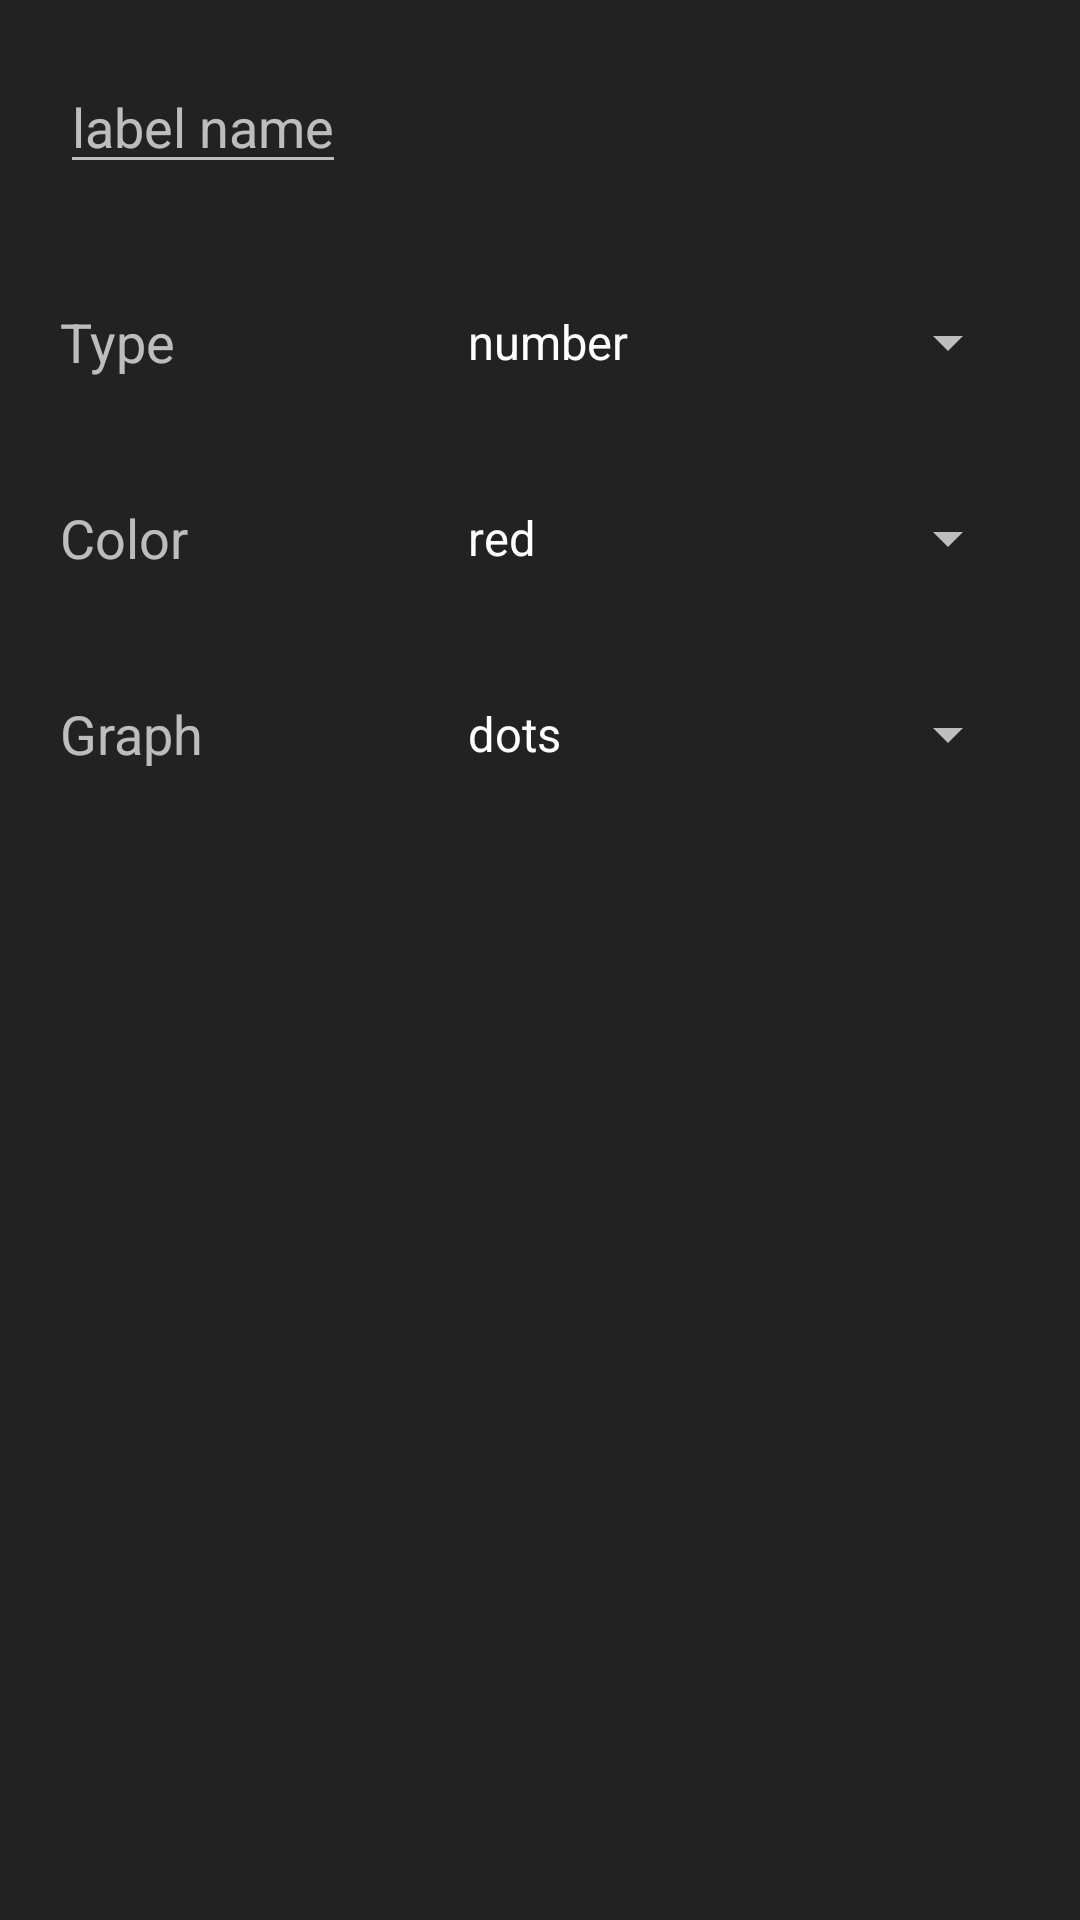

Reconstruct the res/layout file that produces this screen, plus the resources it refers to.
<!-- AndroidManifest.xml: application theme Theme.AppCompat -->
<!-- res/layout/add_kvp.xml -->
<?xml version="1.0" encoding="utf-8"?>
<TableLayout xmlns:android="http://schemas.android.com/apk/res/android"
    android:layout_width="fill_parent"
    android:layout_height="wrap_content"
    android:layout_margin="20dp"
    android:layout_below="@+id/editLabel"
    android:background="#222">

    <TableRow
        android:layout_margin="20dp"
        android:layout_width="match_parent"
        android:layout_height="match_parent">

        <EditText
            android:layout_width="wrap_content"
            android:layout_height="wrap_content"
            android:id="@+id/editLabel"
            android:hint="label name"
            android:layout_alignParentTop="true" />

    </TableRow>


    <TableRow
        android:layout_margin="20dp"
        android:layout_width="match_parent"
        android:layout_height="match_parent">

        <TextView
            android:layout_width="0dp"
            android:layout_height="match_parent"
            android:layout_weight=".4"
            android:textAppearance="?android:attr/textAppearanceMedium"
            android:text="Type"
            android:id="@+id/labelType"
            android:layout_column="0"
            android:gravity="fill_vertical" />

        <Spinner
            android:id="@+id/spinnerType"
            android:entries="@array/types"
            android:layout_height="match_parent"
            android:layout_width="0dp"
            android:layout_weight=".6" />
    </TableRow>


    <TableRow
        android:layout_margin="20dp"
        android:layout_width="match_parent"
        android:layout_height="match_parent">

        <TextView
            android:layout_width="0dp"
            android:layout_height="match_parent"
            android:layout_weight=".4"
            android:textAppearance="?android:attr/textAppearanceMedium"
            android:text="Color"
            android:id="@+id/labelColor"
            android:layout_column="0"
            android:gravity="fill_vertical" />

        <Spinner
            android:id="@+id/spinnerColor"
            android:entries="@array/colors"
            android:layout_height="match_parent"
            android:layout_width="0dp"
            android:layout_weight=".6" />
    </TableRow>

    <TableRow
        android:layout_margin="20dp"
        android:layout_width="match_parent"
        android:layout_height="match_parent">

        <TextView
            android:layout_width="0dp"
            android:layout_height="match_parent"
            android:layout_weight=".4"
            android:textAppearance="?android:attr/textAppearanceMedium"
            android:text="Graph"
            android:id="@+id/labelGraph"
            android:layout_column="0"
            android:gravity="fill_vertical" />

        <Spinner
            android:id="@+id/spinnerGraph"
            android:layout_height="match_parent"
            android:entries="@array/graph"
            android:layout_width="0dp"
            android:layout_weight=".6" />
    </TableRow>


</TableLayout>
<!-- resources referenced by this layout -->
<resources>
  <array name="colors">
          <item>red</item>
          <item>green</item>
          <item>blue</item>
          <item>cyan</item>
          <item>yellow</item>
          <item>magenta</item>
          <item>orange</item>
          <item>purple</item>
          <item>brown</item>
      </array>
  <array name="graph">
          <item>dots</item>
          <item>bar</item>
          <item>line</item>
          <item>line+dots</item>
      </array>
  <array name="types">
          <item>number</item>
          <item>text</item>
          <item>textbox</item>
          <item>slider</item>
          <item>choice</item>
          <item>yes/no</item>
          <item>function</item>
      </array>
</resources>
